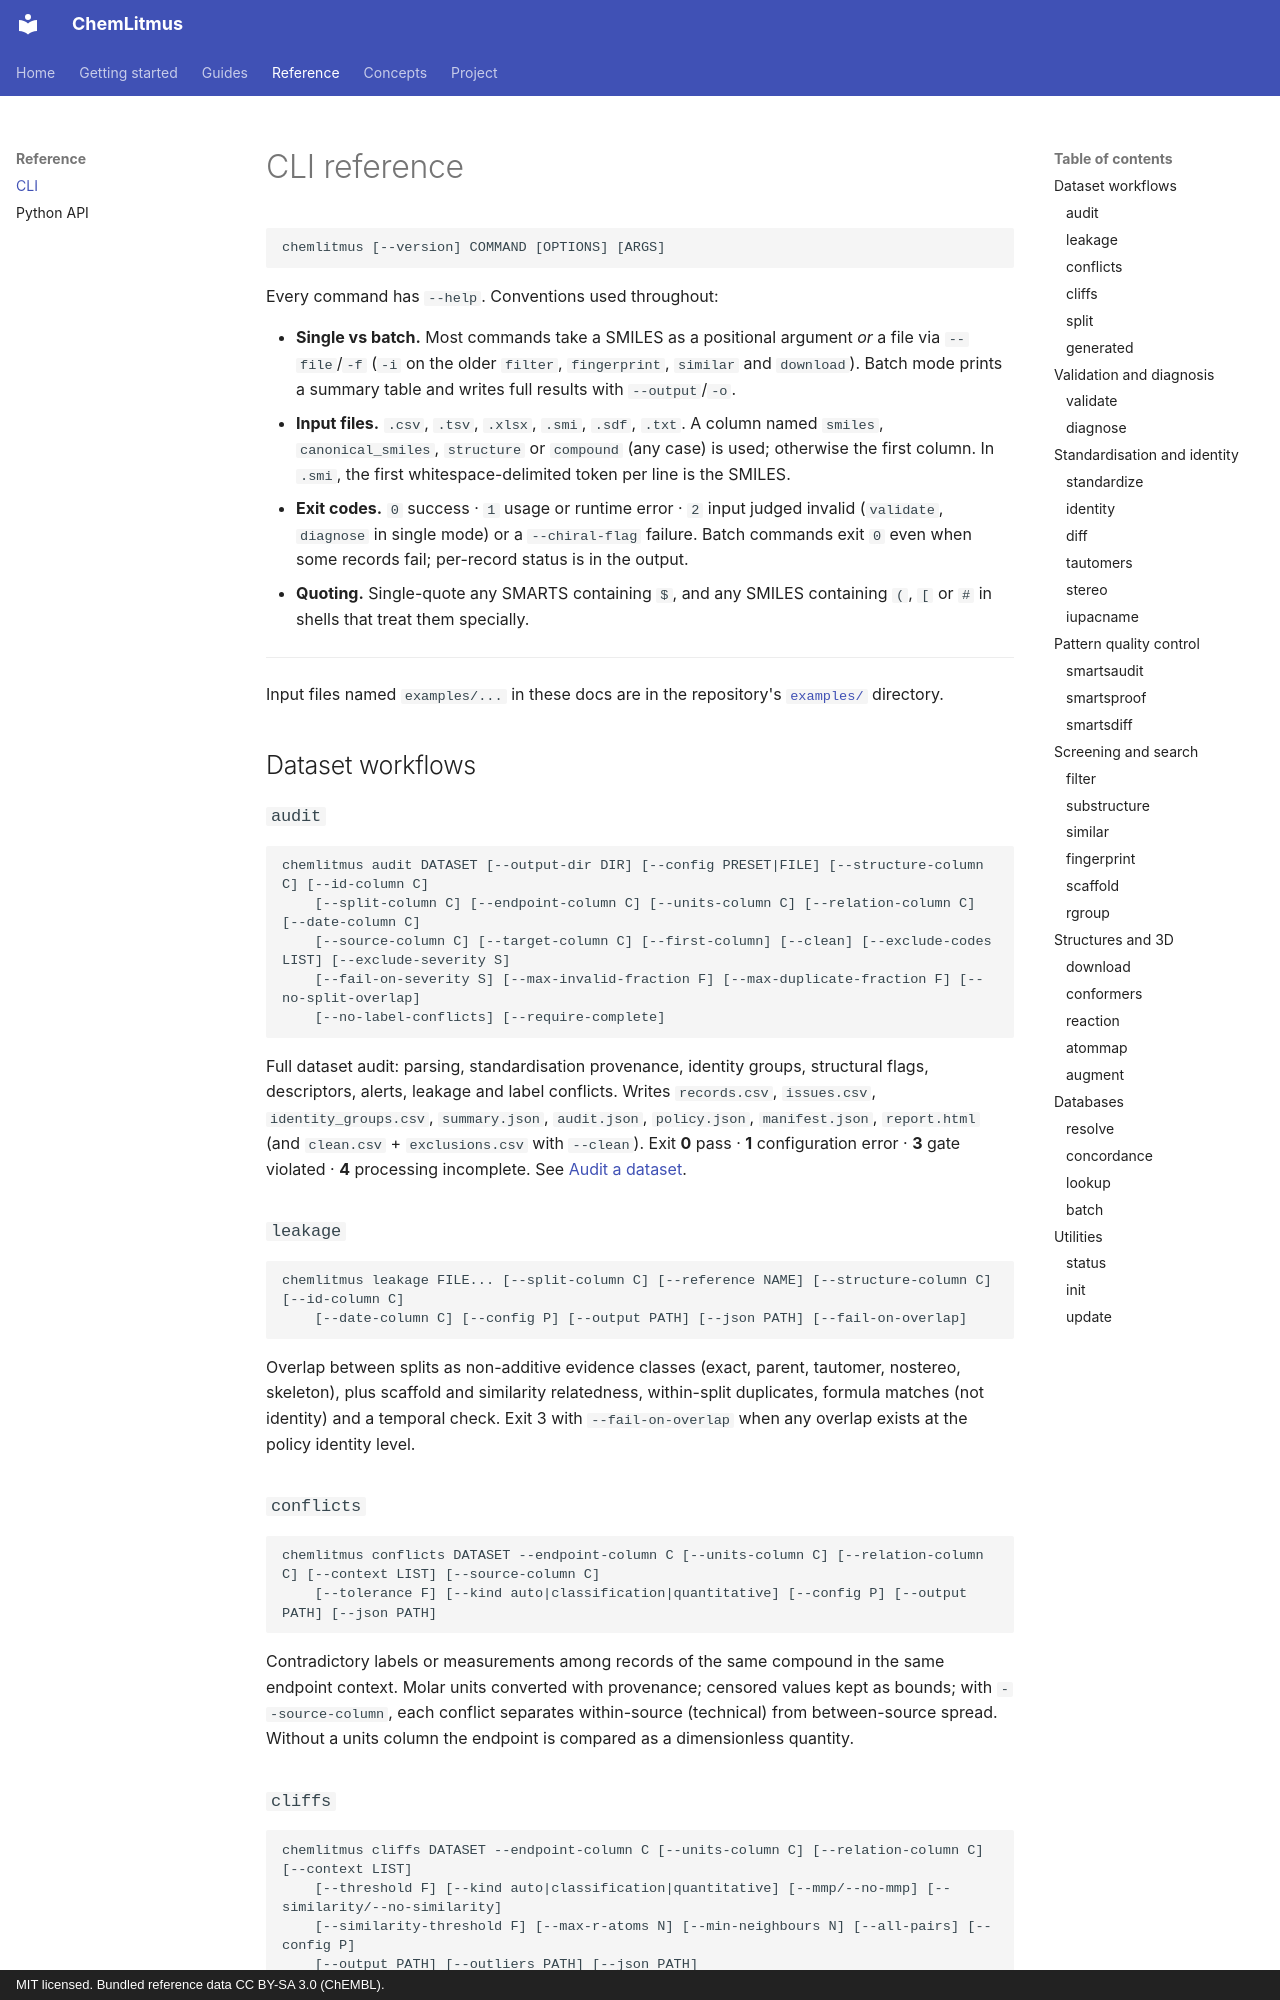

repository: AtharvaTilewale/ChemLitmus · page: reference/cli/index.html · generator: mkdocs · copyright: MIT licensed. Bundled reference data CC BY-SA 3.0 (ChEMBL).

# CLI reference

```
chemlitmus [--version] COMMAND [OPTIONS] [ARGS]
```

Every command has `--help`. Conventions used throughout:

- **Single vs batch.** Most commands take a SMILES as a positional argument *or* a file via `--file`/`-f` (`-i` on the older `filter`, `fingerprint`, `similar` and `download`). Batch mode prints a summary table and writes full results with `--output`/`-o`.
- **Input files.** `.csv`, `.tsv`, `.xlsx`, `.smi`, `.sdf`, `.txt`. A column named `smiles`, `canonical_smiles`, `structure` or `compound` (any case) is used; otherwise the first column. In `.smi`, the first whitespace-delimited token per line is the SMILES.
- **Exit codes.** `0` success · `1` usage or runtime error · `2` input judged invalid (`validate`, `diagnose` in single mode) or a `--chiral-flag` failure. Batch commands exit `0` even when some records fail; per-record status is in the output.
- **Quoting.** Single-quote any SMARTS containing `$`, and any SMILES containing `(`, `[` or `#` in shells that treat them specially.

---

Input files named `examples/...` in these docs are in the repository's [`examples/`](../getting-started/example-data.md) directory.

## Dataset workflows

### `audit`

```
chemlitmus audit DATASET [--output-dir DIR] [--config PRESET|FILE] [--structure-column C] [--id-column C]
    [--split-column C] [--endpoint-column C] [--units-column C] [--relation-column C] [--date-column C]
    [--source-column C] [--target-column C] [--first-column] [--clean] [--exclude-codes LIST] [--exclude-severity S]
    [--fail-on-severity S] [--max-invalid-fraction F] [--max-duplicate-fraction F] [--no-split-overlap]
    [--no-label-conflicts] [--require-complete]
```

Full dataset audit: parsing, standardisation provenance, identity groups, structural flags, descriptors, alerts, leakage and label conflicts. Writes `records.csv`, `issues.csv`, `identity_groups.csv`, `summary.json`, `audit.json`, `policy.json`, `manifest.json`, `report.html` (and `clean.csv` + `exclusions.csv` with `--clean`). Exit **0** pass · **1** configuration error · **3** gate violated · **4** processing incomplete. See [Audit a dataset](../guides/audit-a-dataset.md).

### `leakage`

```
chemlitmus leakage FILE... [--split-column C] [--reference NAME] [--structure-column C] [--id-column C]
    [--date-column C] [--config P] [--output PATH] [--json PATH] [--fail-on-overlap]
```

Overlap between splits as non-additive evidence classes (exact, parent, tautomer, nostereo, skeleton), plus scaffold and similarity relatedness, within-split duplicates, formula matches (not identity) and a temporal check. Exit 3 with `--fail-on-overlap` when any overlap exists at the policy identity level.
